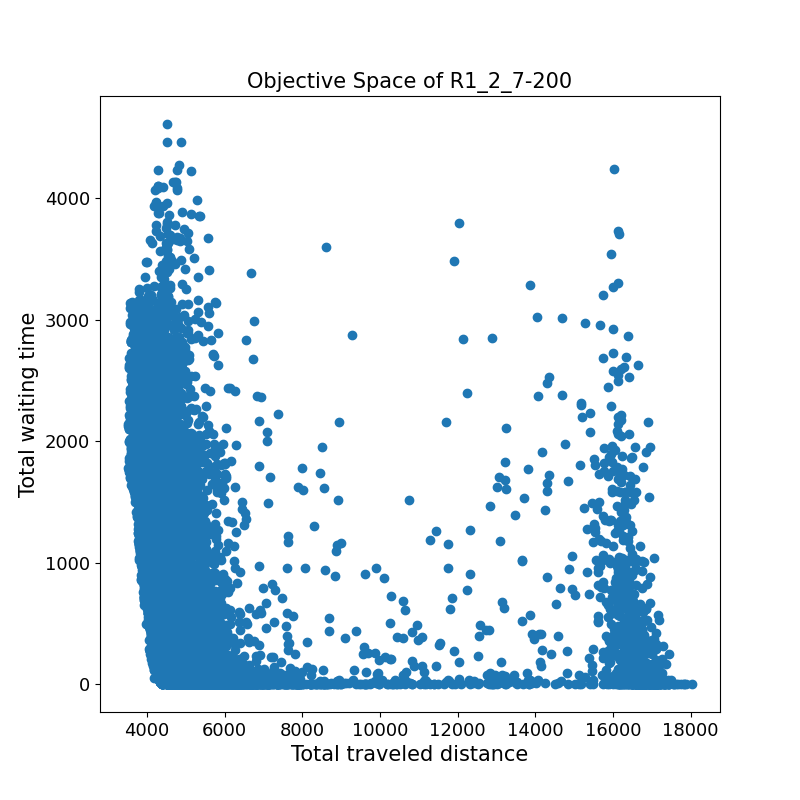

The table this chart was drawn from, first rows:
4794.8	2.0	
4029	1532	
4237	325.3	
4898	28.5	
5362	27.6	
4749	21.8	
5065	0.1	
4624	2839	
3763	2773	
4838	617.5	
4139	2521	
4773	0.0	
4876	156.5	
4653	1441	
5482	0.0	
4425	828.5	
3670	1633	
3854	1928	
4491	1264	
4926	283.9	
5003	2.5	
4793	91.9	
5001	0.6	
5240	561.1	
5551	1.0	
5368	8.7	
4187	1678	
6232	31.6	
4893	0.0	
5201	2.0	
4558	34.7	
4346	260.0	
4558	439.0	
4275	205.2	
3982	1131	
5207	2.4	
4687	24.7	
4126	2242	
4992	15.1	
5732	55.4	
4375	2638	
3732	2730	
5235	0.0	
5109	165.8	
3956	2192	
4122	1046	
4844	0.0	
5862	3.3	
5704	45.2	
4987	4.3	
5119	475.9	
4721	17.4	
4583	214.7	
5032	270.0	
4911	1439	
5894	1.1	
5586	0.8	
5435	540.7	
5637	5.3	
4839	6.5	
17207	3.4	
... 19,570 more rows
